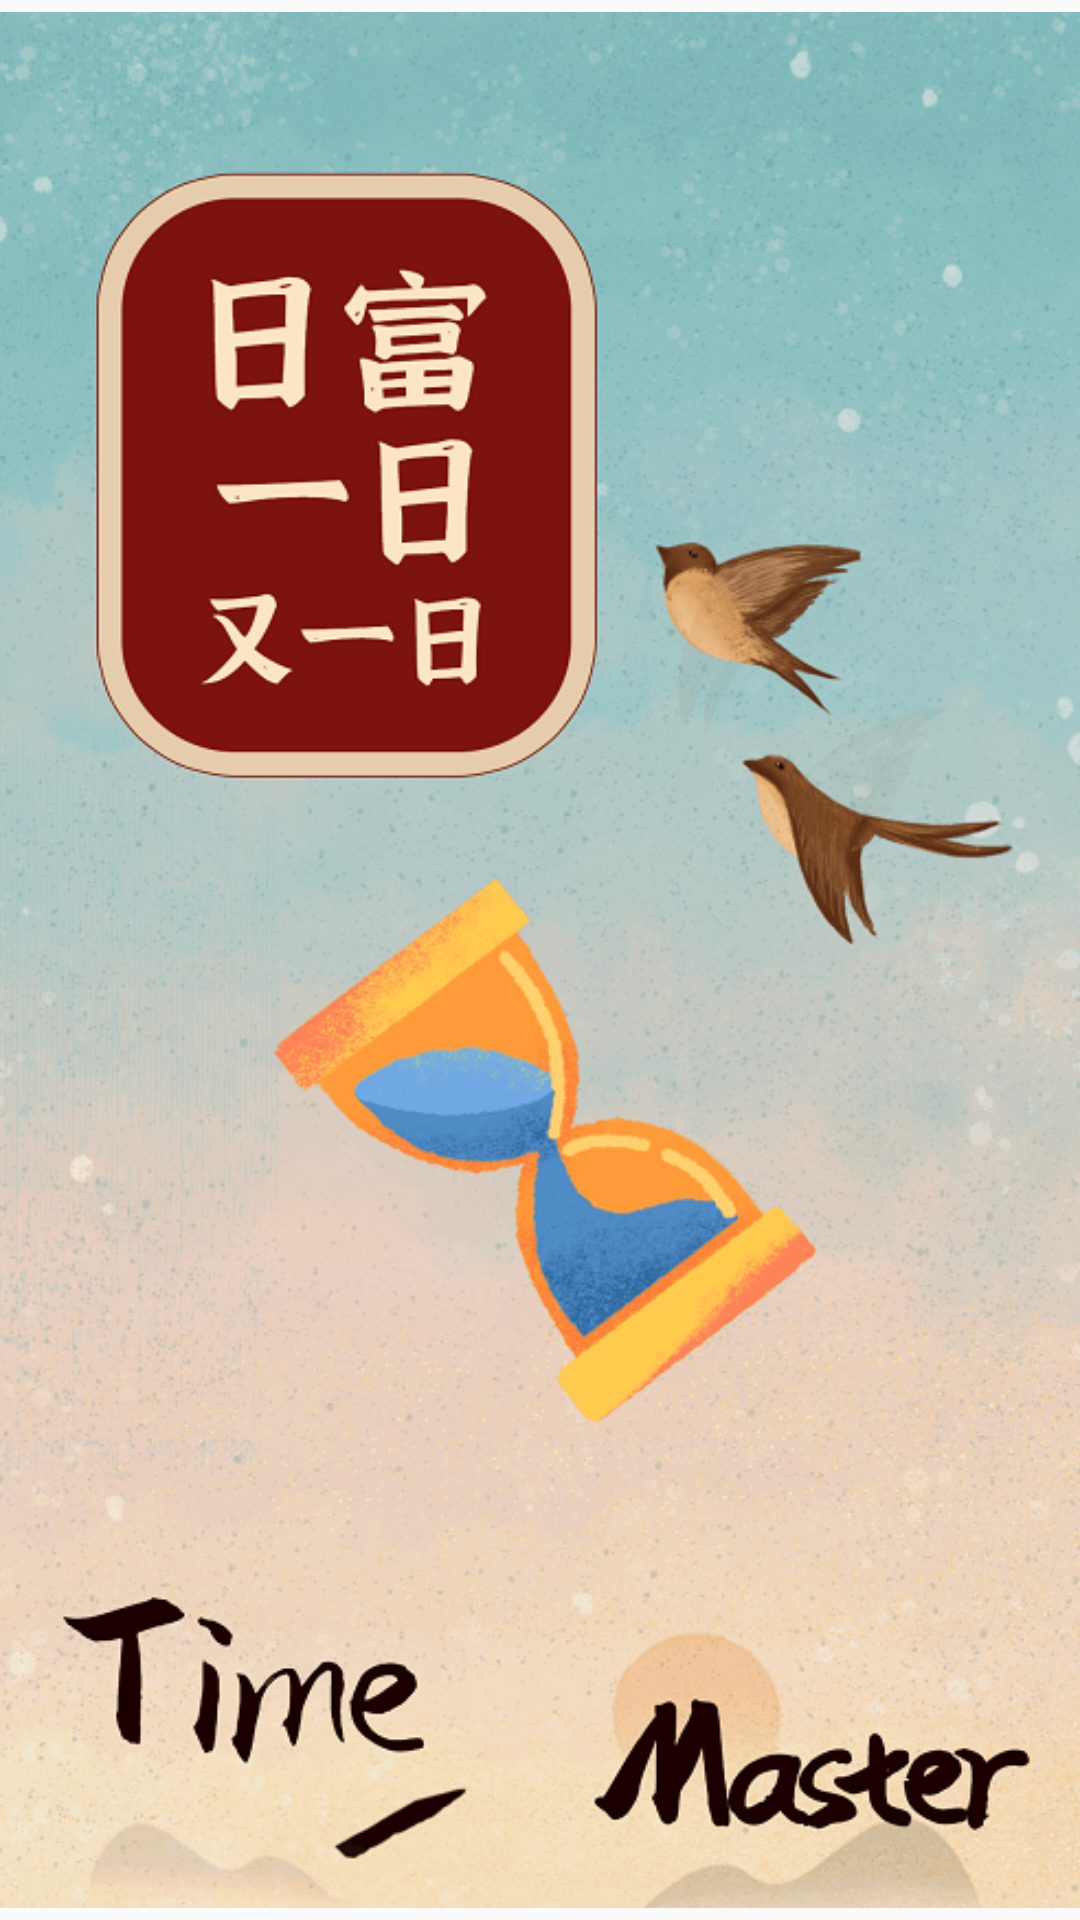

Produce the Android XML layout that renders to this screen, including the resource entries it uses.
<!-- AndroidManifest.xml: application theme AppTheme -->
<!-- res/layout/activity_start.xml -->
<?xml version="1.0" encoding="utf-8"?>
<RelativeLayout xmlns:android="http://schemas.android.com/apk/res/android"
    android:layout_width="match_parent"
    android:layout_height="match_parent">

    <RelativeLayout
        android:layout_width="match_parent"
        android:layout_height="match_parent">

    <ImageView
        android:layout_width="match_parent"
        android:layout_height="match_parent"
        android:layout_centerInParent="true"
        android:layout_marginBottom="8dp"
        android:background="@drawable/background"/>

    </RelativeLayout>

</RelativeLayout>
<!-- resources referenced by this layout -->
<resources>
  <!-- drawable background: png bitmap (drawable, 724336 bytes) -->
  <style name="AppTheme" parent="Theme.AppCompat.Light.NoActionBar">
          
          <item name="colorPrimary">#fff</item>
          <item name="colorPrimaryDark">@color/colorPrimaryDark</item>
          <item name="colorAccent">@color/colorAccent</item>
      </style>
  <color name="colorPrimaryDark">#fff</color>
  <color name="colorAccent">#fff</color>
</resources>
